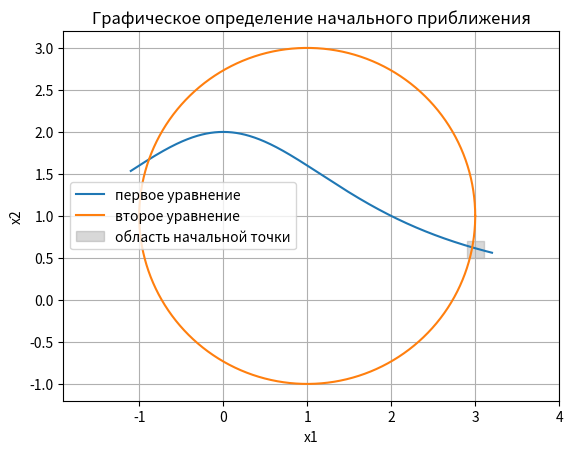

The script that saved this image: (Note: this script raises an exception after producing the figure.)
from pathlib import Path

import matplotlib.pyplot as plt
import numpy as np


a = 2
x1 = np.linspace(-1.1, 3.2, 500)
angle = np.linspace(0, 2 * np.pi, 500)

plt.plot(x1, a ** 3 / (x1 ** 2 + a ** 2), label="первое уравнение")
plt.plot(a / 2 + a * np.cos(angle), a / 2 + a * np.sin(angle), label="второе уравнение")
plt.fill_between([2.9, 3.1], 0.5, 0.7, color="gray", alpha=0.3, label="область начальной точки")
plt.xlabel("x1")
plt.ylabel("x2")
plt.title("Графическое определение начального приближения")
plt.axis("equal")
plt.grid()
plt.legend()

path = Path(__file__).with_name("graph.png")
plt.savefig(path, dpi=150, bbox_inches="tight")
print("График сохранен:", path)
plt.show()
